Run: headless pygame with SDL's dummy video driver; simulated clock (each Clock.tick advances the game by its frame time, no real sleeping); random seed 0; keys injected as events and as key.get_pressed() state; no mouse input.
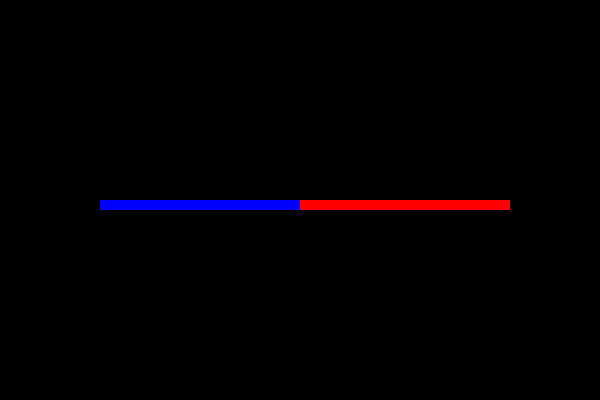
Frame 1 of 1 · flips 1–60 · no input (game ended)

The pygame program that drew these frames:

import pygame
import sys

# Initialize Pygame
pygame.init()

# Screen size and colors
WIDTH, HEIGHT = 600, 400
WHITE = (255, 255, 255)
BLUE = (0, 0, 255)
RED = (255, 0, 0)
BLACK = (0, 0, 0)

# Set up display
screen = pygame.display.set_mode((WIDTH, HEIGHT))
pygame.display.set_caption("Tron Game")

# Game speed
clock = pygame.time.Clock()
FPS = 15

# Light cycle attributes
CYCLE_SIZE = 10
DIRECTIONS = {
    'UP': (0, -CYCLE_SIZE),
    'DOWN': (0, CYCLE_SIZE),
    'LEFT': (-CYCLE_SIZE, 0),
    'RIGHT': (CYCLE_SIZE, 0)
}

# Player classes
class LightCycle:
    def __init__(self, color, start_pos, start_direction):
        self.color = color
        self.positions = [start_pos]
        self.direction = start_direction
        self.alive = True
    
    def move(self):
        if not self.alive:
            return
        new_position = (
            self.positions[-1][0] + self.direction[0],
            self.positions[-1][1] + self.direction[1]
        )
        self.positions.append(new_position)
    
    def change_direction(self, direction):
        # Prevent reversing back into the previous segment
        if (direction[0] != -self.direction[0] or 
            direction[1] != -self.direction[1]):
            self.direction = direction
    
    def draw(self):
        for pos in self.positions:
            pygame.draw.rect(screen, self.color, (*pos, CYCLE_SIZE, CYCLE_SIZE))
    
    def check_collisions(self, other_positions):
        # Check if the light cycle has hit a wall
        head_x, head_y = self.positions[-1]
        if head_x < 0 or head_x >= WIDTH or head_y < 0 or head_y >= HEIGHT:
            self.alive = False
        # Check if the light cycle has hit itself or the opponent
        if self.positions[-1] in self.positions[:-1] or self.positions[-1] in other_positions:
            self.alive = False

# Initialize players
player1 = LightCycle(BLUE, (100, HEIGHT // 2), DIRECTIONS['RIGHT'])
player2 = LightCycle(RED, (WIDTH - 100, HEIGHT // 2), DIRECTIONS['LEFT'])

# Main game loop
while True:
    screen.fill(BLACK)
    
    # Handle events
    for event in pygame.event.get():
        if event.type == pygame.QUIT:
            pygame.quit()
            sys.exit()
        elif event.type == pygame.KEYDOWN:
            # Player 1 controls (WASD)
            if event.key == pygame.K_w:
                player1.change_direction(DIRECTIONS['UP'])
            elif event.key == pygame.K_s:
                player1.change_direction(DIRECTIONS['DOWN'])
            elif event.key == pygame.K_a:
                player1.change_direction(DIRECTIONS['LEFT'])
            elif event.key == pygame.K_d:
                player1.change_direction(DIRECTIONS['RIGHT'])
            # Player 2 controls (Arrow keys)
            elif event.key == pygame.K_UP:
                player2.change_direction(DIRECTIONS['UP'])
            elif event.key == pygame.K_DOWN:
                player2.change_direction(DIRECTIONS['DOWN'])
            elif event.key == pygame.K_LEFT:
                player2.change_direction(DIRECTIONS['LEFT'])
            elif event.key == pygame.K_RIGHT:
                player2.change_direction(DIRECTIONS['RIGHT'])
    
    # Move players
    player1.move()
    player2.move()
    
    # Check collisions
    player1.check_collisions(player2.positions)
    player2.check_collisions(player1.positions)
    
    # Draw players
    player1.draw()
    player2.draw()
    
    # End game if a player is not alive
    if not player1.alive or not player2.alive:
        pygame.display.flip()
        pygame.time.wait(2000)
        pygame.quit()
        sys.exit()
    
    # Update display
    pygame.display.flip()
    clock.tick(FPS)
